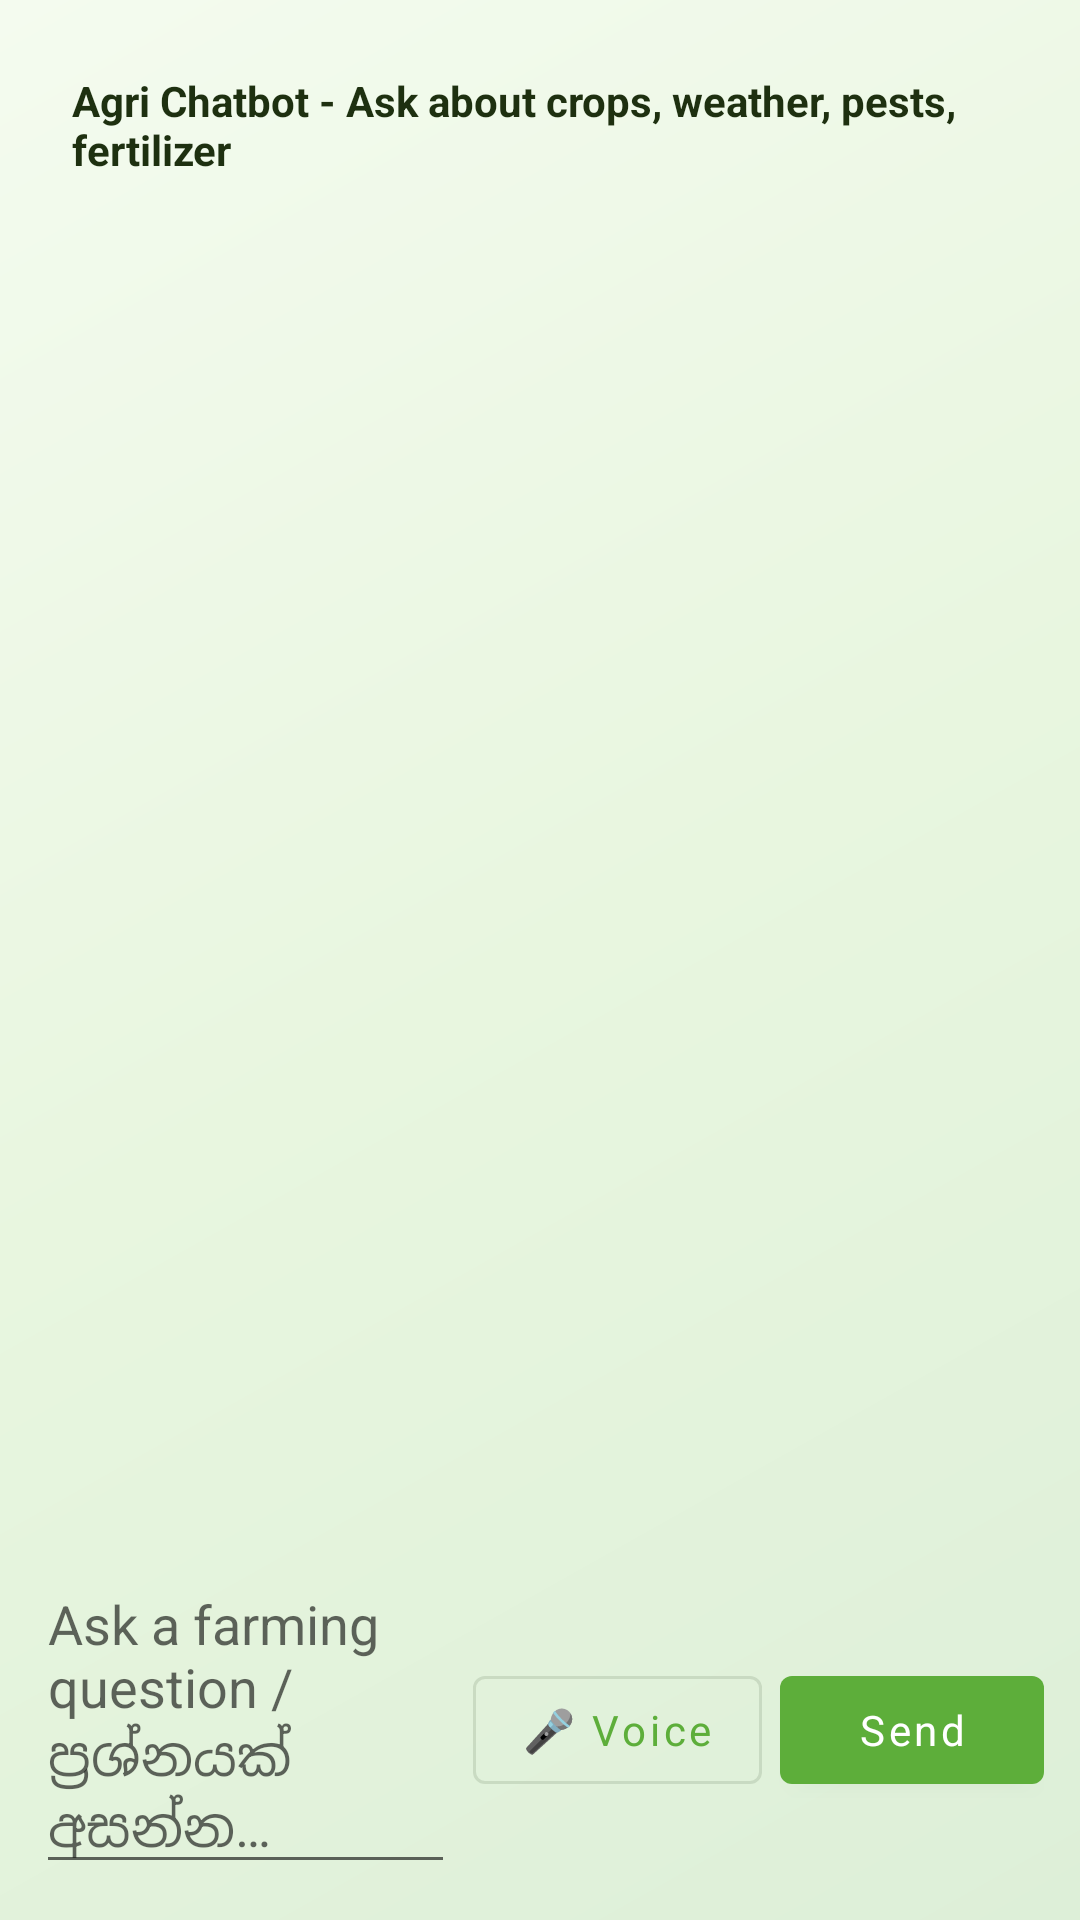

Android layout source for this screen:
<!-- AndroidManifest.xml: application theme AppTheme -->
<!-- res/layout/fragment_chatbot.xml -->
<?xml version="1.0" encoding="utf-8"?>
<LinearLayout xmlns:android="http://schemas.android.com/apk/res/android"
    android:layout_width="match_parent"
    android:layout_height="match_parent"
    android:background="@drawable/futuristic_screen_bg"
    android:orientation="vertical"
    android:padding="12dp">

    <TextView
        android:id="@+id/chatbotHeader"
        android:layout_width="match_parent"
        android:layout_height="wrap_content"
        android:background="@drawable/rounder_border_general"
        android:padding="12dp"
        android:text="@string/auto_fragment_chatbot_agri_chatbot_ask_abo_47"
        android:textColor="@color/fontColor"
        android:textStyle="bold" />

    <ScrollView
        android:id="@+id/chatScroll"
        android:layout_width="match_parent"
        android:layout_height="0dp"
        android:layout_weight="1"
        android:layout_marginTop="10dp">

        <LinearLayout
            android:id="@+id/chatContainer"
            android:layout_width="match_parent"
            android:layout_height="wrap_content"
            android:orientation="vertical" />
    </ScrollView>

    
    <TextView
        android:id="@+id/chatbotVoiceStatus"
        android:layout_width="match_parent"
        android:layout_height="wrap_content"
        android:layout_marginTop="4dp"
        android:textColor="@color/colorAccent"
        android:textSize="12sp"
        android:visibility="gone" />

    <LinearLayout
        android:layout_width="match_parent"
        android:layout_height="wrap_content"
        android:orientation="horizontal"
        android:layout_marginTop="6dp">

        <EditText
            android:id="@+id/chatInput"
            android:layout_width="0dp"
            android:layout_height="wrap_content"
            android:layout_weight="1"
            android:hint="Ask a farming question / ප්‍රශ්නයක් අසන්න…"
            android:inputType="textMultiLine"
            android:maxLines="3" />

        <Button
            android:id="@+id/btnChatbotVoice"
            style="@style/Widget.MaterialComponents.Button.OutlinedButton"
            android:layout_width="wrap_content"
            android:layout_height="wrap_content"
            android:layout_marginStart="6dp"
            android:text="@string/chatbot_voice_btn"
            android:textAllCaps="false" />

        <Button
            android:id="@+id/sendBtn"
            android:layout_width="wrap_content"
            android:layout_height="wrap_content"
            android:layout_marginStart="6dp"
            android:text="@string/auto_fragment_chatbot_send_48"
            android:textAllCaps="false" />
    </LinearLayout>

</LinearLayout>
<!-- resources referenced by this layout -->
<resources>
  <color name="colorAccent">#5DAE3A</color>
  <color name="fontColor">#1E3010</color>
  <!-- drawable futuristic_screen_bg (drawable) -->
  <?xml version="1.0" encoding="utf-8"?>
  <shape xmlns:android="http://schemas.android.com/apk/res/android" android:shape="rectangle">
      <gradient
          android:angle="315"
          android:startColor="#F4FBEF"
          android:centerColor="#E8F6DF"
          android:endColor="#DDEFD8" />
  </shape>
  <string name="auto_fragment_chatbot_agri_chatbot_ask_abo_47">Agri Chatbot - Ask about crops, weather, pests, fertilizer</string>
  <string name="auto_fragment_chatbot_send_48">Send</string>
  <string name="chatbot_voice_btn">🎤 Voice</string>
  <style name="AppTheme" parent="Theme.MaterialComponents.DayNight.DarkActionBar">
          
          <item name="colorPrimary">@color/colorPrimary</item>
          <item name="colorPrimaryVariant">@color/colorPrimaryDark</item>
          <item name="colorOnPrimary">@color/onPrimary</item>
          <item name="colorSecondary">@color/colorThird</item>
          <item name="colorOnSecondary">@color/white</item>
  
          
          <item name="colorSurface">@color/surface</item>
          <item name="colorOnSurface">@color/fontColor</item>
          <item name="android:colorBackground">@color/background</item>
          <item name="android:windowBackground">@color/background</item>
  
          
          <item name="elevationOverlayEnabled">true</item>
          <item name="elevationOverlayColor">@color/colorPrimary</item>
  
          
          <item name="fontFamily">@font/lato</item>
          <item name="android:textColor">@color/fontColor</item>
  
          
          <item name="android:statusBarColor">@color/colorPrimaryDark</item>
  
          
          <item name="colorAccent">@color/colorPrimary</item>
      </style>
  <color name="colorPrimary">#5DAE3A</color>
  <color name="colorPrimaryDark">#3D8020</color>
  <color name="onPrimary">#FFFFFF</color>
  <color name="colorThird">#FC7557</color>
  <color name="white">#FFFFFF</color>
  <color name="surface">#FFFFFF</color>
  <color name="background">#F2FBE8</color>
</resources>
